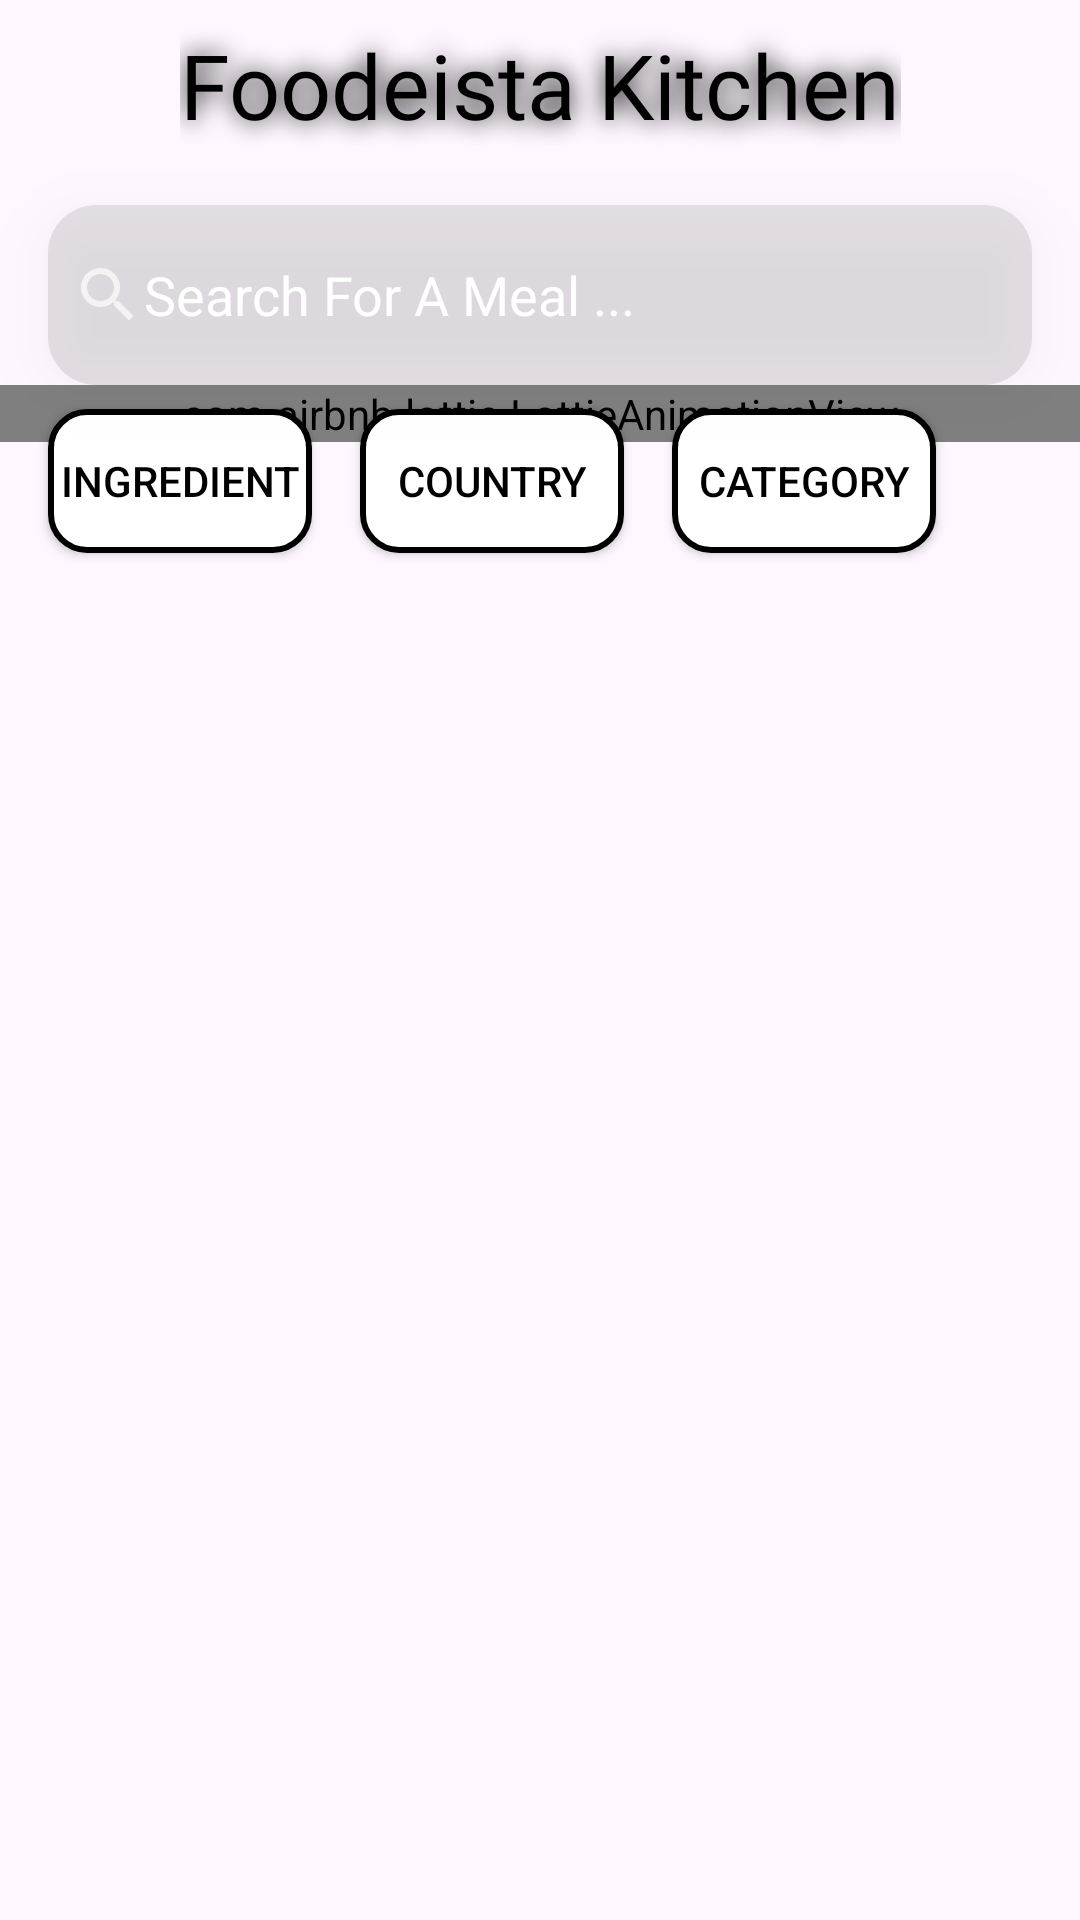

Here is an Android app screen rendered from its layout file. Give the layout XML and the strings, colors and styles it references.
<!-- AndroidManifest.xml: application theme Theme.Foodiesta -->
<!-- res/layout/fragment_search.xml -->
<?xml version="1.0" encoding="utf-8"?>
<androidx.constraintlayout.widget.ConstraintLayout xmlns:android="http://schemas.android.com/apk/res/android"
    xmlns:tools="http://schemas.android.com/tools"
    android:layout_width="match_parent"
    android:layout_height="match_parent"
    android:background="@drawable/white_wall"
    xmlns:app="http://schemas.android.com/apk/res-auto"
    tools:context=".Search.SearchFragment">

    <TextView
        android:id="@+id/glowText"
        android:layout_width="wrap_content"
        android:layout_height="wrap_content"
        android:text="Foodeista Kitchen"
        android:textSize="30sp"
        android:textColor="@color/black"
        android:shadowColor="@color/black"
        android:shadowDx="0"
        android:shadowDy="0"
        android:shadowRadius="20"
        android:layout_marginTop="8dp"
        app:layout_constraintTop_toTopOf="parent"
        app:layout_constraintEnd_toEndOf="parent"
        app:layout_constraintStart_toStartOf="parent"
        android:fontFamily="@font/emblema_one_regular"
        />
    <EditText
        android:id="@+id/search_et_search_bar"
        android:layout_width="match_parent"
        android:layout_height="60dp"
        android:layout_marginStart="16dp"
        android:layout_marginEnd="16dp"
        android:layout_marginTop="20dp"
        android:layout_marginBottom="8dp"
        android:background="@drawable/search_bar_shape"
        app:layout_constraintTop_toBottomOf="@id/glowText"
        app:layout_constraintStart_toStartOf="parent"
        app:layout_constraintEnd_toEndOf="parent"
        android:hint="@string/search_here"
        android:drawableStart="@drawable/search_icon"
        android:textColorHint="@color/white"
        android:elevation="12dp"
        android:padding="8dp"
        />
    <Button
        android:id="@+id/search_btn_ingredient"
        android:layout_width="wrap_content"
        android:layout_height="wrap_content"
        app:layout_constraintTop_toBottomOf="@id/search_et_search_bar"
        app:layout_constraintStart_toStartOf="parent"
        android:layout_marginTop="8dp"
        android:layout_marginStart="16dp"
        android:text="@string/ingredient"
        android:textColor="@color/purple"
        android:background="@drawable/search_btn_background"
        app:backgroundTint="@null"
        />
    <Button
        android:id="@+id/search_btn_country"
        android:layout_width="wrap_content"
        android:layout_height="wrap_content"
        app:layout_constraintTop_toBottomOf="@id/search_et_search_bar"
        app:layout_constraintStart_toEndOf="@id/search_btn_ingredient"
        android:layout_marginTop="8dp"
        android:layout_marginStart="16dp"
        android:text="@string/Country"
        android:textColor="@color/purple"
        android:background="@drawable/search_btn_background"
        app:backgroundTint="@null"
        />
    <Button
        android:id="@+id/search_btn_category"
        android:layout_width="wrap_content"
        android:layout_height="wrap_content"
        app:layout_constraintTop_toBottomOf="@id/search_et_search_bar"
        app:layout_constraintStart_toEndOf="@id/search_btn_country"
        android:layout_marginTop="8dp"
        android:layout_marginStart="16dp"
        android:text="@string/category"
        android:textColor="@color/purple"
        android:background="@drawable/search_btn_background"
        app:backgroundTint="@null"
        />

    <androidx.recyclerview.widget.RecyclerView
        android:id="@+id/search_rv_list"
        android:layout_width="wrap_content"
        android:layout_height="wrap_content"
        app:layout_constraintTop_toBottomOf="@id/search_btn_ingredient"
        app:layout_constraintStart_toStartOf="parent"
        app:layout_constraintEnd_toEndOf="parent"
        android:layout_margin="8dp"
        tools:listitem="@layout/row_search_show_list"
        />
<com.airbnb.lottie.LottieAnimationView
    android:id="@+id/search_lottie_file_search"
    android:layout_width="match_parent"
    android:layout_height="wrap_content"
    app:layout_constraintTop_toBottomOf="@id/search_et_search_bar"
    app:layout_constraintStart_toStartOf="parent"
    app:layout_constraintEnd_toEndOf="parent"
    app:lottie_autoPlay="true"
    app:lottie_rawRes="@raw/search_animation"
    app:lottie_loop="true"
    />

</androidx.constraintlayout.widget.ConstraintLayout>
<!-- res/layout/row_search_show_list.xml (included above) -->
<?xml version="1.0" encoding="utf-8"?>
<androidx.cardview.widget.CardView xmlns:android="http://schemas.android.com/apk/res/android"
    android:layout_width="350dp"
    android:layout_height="wrap_content"
    xmlns:app="http://schemas.android.com/apk/res-auto"
    android:id="@+id/row_search_card_view_show"
    app:cardCornerRadius="12dp"
    app:cardElevation="10dp"
    android:layout_margin="8dp"
    >

    <ImageView
        android:id="@+id/row_search_iv_show_list"
        android:layout_width="match_parent"
        android:layout_height="120dp"
        android:src="@drawable/food"
        android:scaleType="fitXY"
        />
    <LinearLayout
        android:layout_width="match_parent"
        android:layout_height="35dp"
        android:layout_gravity="bottom"
        android:background="@color/fools_gold_transparent"

        >
        <TextView
            android:id="@+id/row_search_tv_meal_name"
            android:layout_width="match_parent"
            android:layout_height="match_parent"
            android:text="@string/meal_name"
            android:textColor="@color/black"
            android:textStyle="bold"
            android:layout_margin="4dp"
            android:padding="4dp"
            />
    </LinearLayout>

</androidx.cardview.widget.CardView>
<!-- resources referenced by this layout -->
<resources>
  <color name="black">#FF000000</color>
  <color name="fools_gold_transparent">#3fff</color>
  <color name="purple">#FF000000</color>
  <color name="white">#FFFFFFFF</color>
  <!-- drawable food: jpeg bitmap (drawable, 32532 bytes) -->
  <!-- drawable search_bar_shape (drawable) -->
  <?xml version="1.0" encoding="utf-8"?>
  <shape android:shape="rectangle" xmlns:android="http://schemas.android.com/apk/res/android">
  
      <corners android:radius="16dp"/>
      <solid android:color="#33818080"/>
  </shape>
  <!-- drawable search_btn_background (drawable) -->
  <?xml version="1.0" encoding="utf-8"?>
  <shape android:shape="rectangle" xmlns:android="http://schemas.android.com/apk/res/android">
  
      <corners android:radius="12dp" />
      <solid android:color="@color/white" />
      <stroke android:color="@color/purple" android:width="2dp"/>
  </shape>
  <!-- drawable search_icon (drawable) -->
  <vector xmlns:android="http://schemas.android.com/apk/res/android"
      android:height="24dp" android:tint="#F4F2F2" android:viewportHeight="24" android:viewportWidth="24" android:width="24dp">
        
      <path android:fillColor="@android:color/white"
          android:pathData="M15.5,14h-0.79l-0.28,-0.27C15.41,12.59 16,11.11 16,9.5 16,5.91 13.09,3 9.5,3S3,5.91 3,9.5 5.91,16 9.5,16c1.61,0 3.09,-0.59 4.23,-1.57l0.27,0.28v0.79l5,4.99L20.49,19l-4.99,-5zM9.5,14C7.01,14 5,11.99 5,9.5S7.01,5 9.5,5 14,7.01 14,9.5 11.99,14 9.5,14z"/>
      
  </vector>
  <string name="Country">Country</string>
  <string name="category">Category</string>
  <string name="ingredient">Ingredient</string>
  <string name="meal_name">meal name</string>
  <string name="search_here">Search For A Meal  ...</string>
  <style name="Theme.Foodiesta" parent="Base.Theme.Foodiesta" />
  <style name="Base.Theme.Foodiesta" parent="Theme.Material3.DayNight.NoActionBar">
          
           <item name="colorPrimary">@color/purple</item>
      </style>
</resources>
